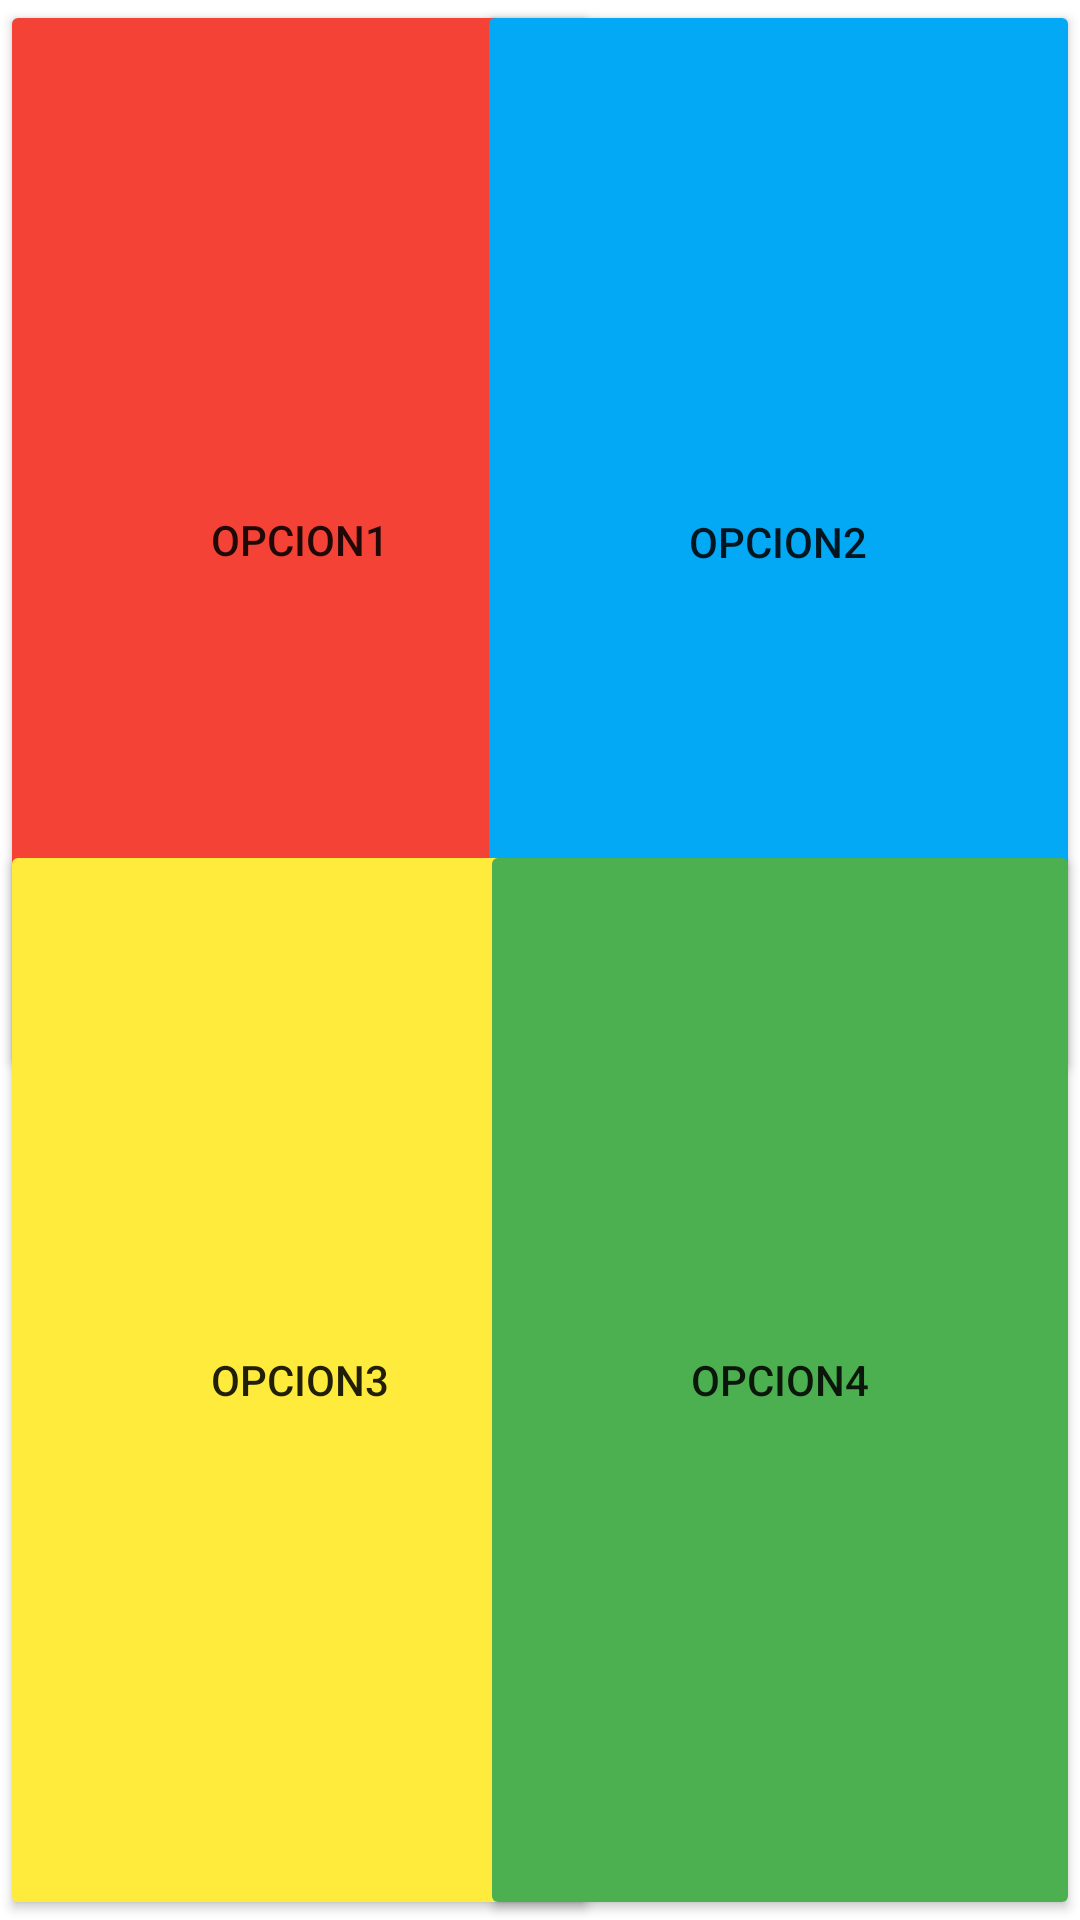

This screen was rendered from an Android layout file. Write that file and the resources it references.
<!-- AndroidManifest.xml: application theme Theme.INICIOAPP -->
<!-- res/layout/activity_main2.xml -->
<?xml version="1.0" encoding="utf-8"?>
<androidx.constraintlayout.widget.ConstraintLayout xmlns:android="http://schemas.android.com/apk/res/android"
    xmlns:app="http://schemas.android.com/apk/res-auto"
    xmlns:tools="http://schemas.android.com/tools"
    android:layout_width="match_parent"
    android:layout_height="match_parent"
    tools:context=".MainActivity2">

    <Button
        android:id="@+id/button3"
        android:layout_width="200dp"
        android:layout_height="360dp"
        android:backgroundTint="#F44336"
        android:text="OPCION1"
        app:layout_constraintStart_toStartOf="parent"
        app:layout_constraintTop_toTopOf="parent" />

    <Button
        android:id="@+id/button4"
        android:layout_width="201dp"
        android:layout_height="361dp"
        android:layout_marginStart="4dp"
        android:text="OPCION2"
        android:backgroundTint="#03A9F4"
        app:layout_constraintEnd_toEndOf="parent"
        app:layout_constraintHorizontal_bias="1.0"
        app:layout_constraintStart_toEndOf="@+id/button3"
        app:layout_constraintTop_toTopOf="parent"
        />

    <Button
        android:id="@+id/button5"
        android:layout_width="200dp"
        android:layout_height="360dp"
        android:text="OPCION3"
        android:backgroundTint="#FFEB3B"
        app:layout_constraintBottom_toBottomOf="parent"
        app:layout_constraintStart_toStartOf="parent"
        app:layout_constraintTop_toBottomOf="@+id/button3"
        app:layout_constraintVertical_bias="1.0" />

    <Button
        android:id="@+id/button6"
        android:layout_width="200dp"
        android:layout_height="360dp"
        android:layout_marginStart="4dp"
        android:layout_marginTop="8dp"
        android:text="OPCION4"
        android:backgroundTint="#4CAF50"
        app:layout_constraintBottom_toBottomOf="parent"
        app:layout_constraintEnd_toEndOf="parent"
        app:layout_constraintHorizontal_bias="1.0"
        app:layout_constraintStart_toEndOf="@+id/button5"
        app:layout_constraintTop_toBottomOf="@+id/button4"
        app:layout_constraintVertical_bias="1.0" />

</androidx.constraintlayout.widget.ConstraintLayout>
<!-- resources referenced by this layout -->
<resources>
  <style name="Theme.INICIOAPP" parent="Theme.MaterialComponents.DayNight.DarkActionBar">
          
          <item name="colorPrimary">@color/purple_500</item>
          <item name="colorPrimaryVariant">@color/purple_700</item>
          <item name="colorOnPrimary">@color/white</item>
          
          <item name="colorSecondary">@color/teal_200</item>
          <item name="colorSecondaryVariant">@color/teal_700</item>
          <item name="colorOnSecondary">@color/black</item>
          
          <item name="android:statusBarColor" tools:targetApi="l">?attr/colorPrimaryVariant</item>
          
      </style>
  <!-- not gathered from this repository: default colours our renderer supplied (Android Studio template values) -->
  <color name="purple_500">#FF6200EE</color>
  <color name="purple_700">#FF3700B3</color>
  <color name="teal_200">#FF03DAC5</color>
  <color name="teal_700">#FF018786</color>
  <color name="black">#FF000000</color>
  <color name="white">#FFFFFFFF</color>
</resources>
